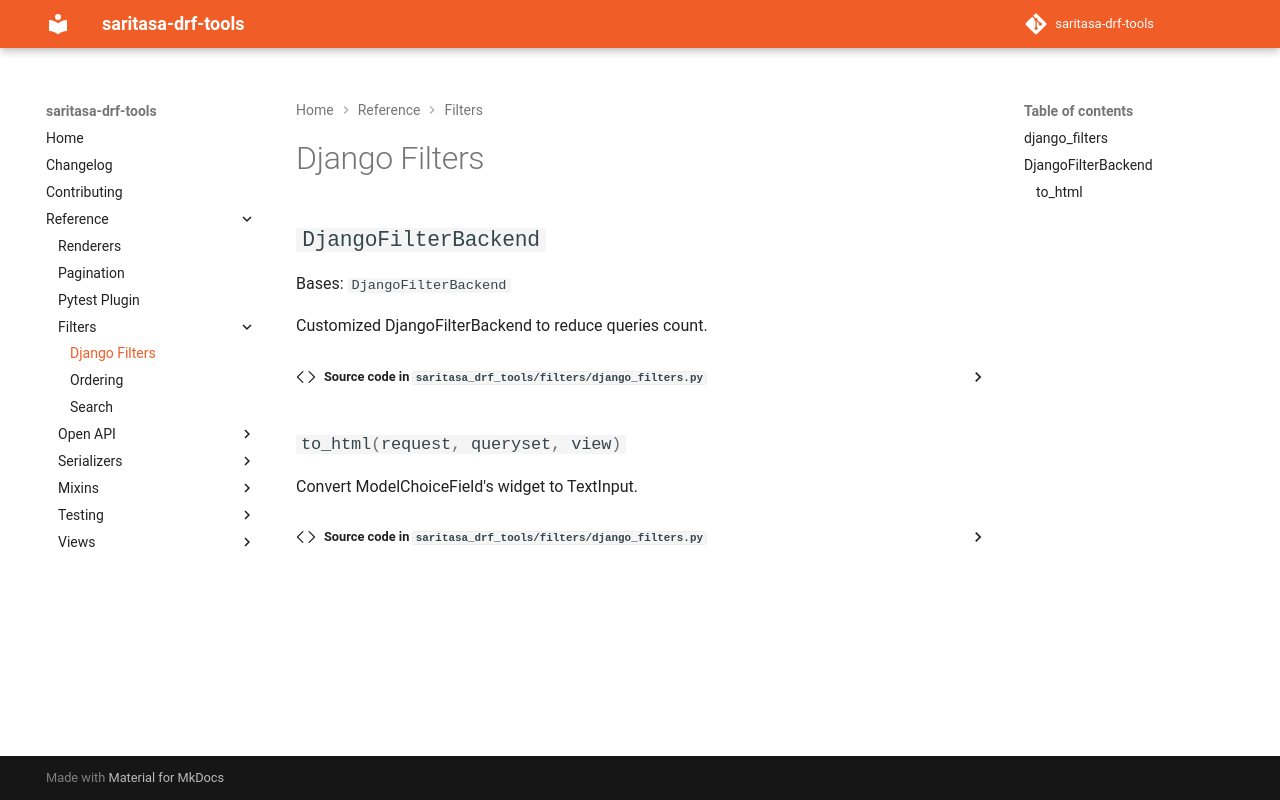

repository: saritasa-nest/saritasa-drf-tools · page: latest/reference/filters/django_filters/index.html · generator: mkdocs

# Django Filters

:::saritasa_drf_tools.filters.django_filters
